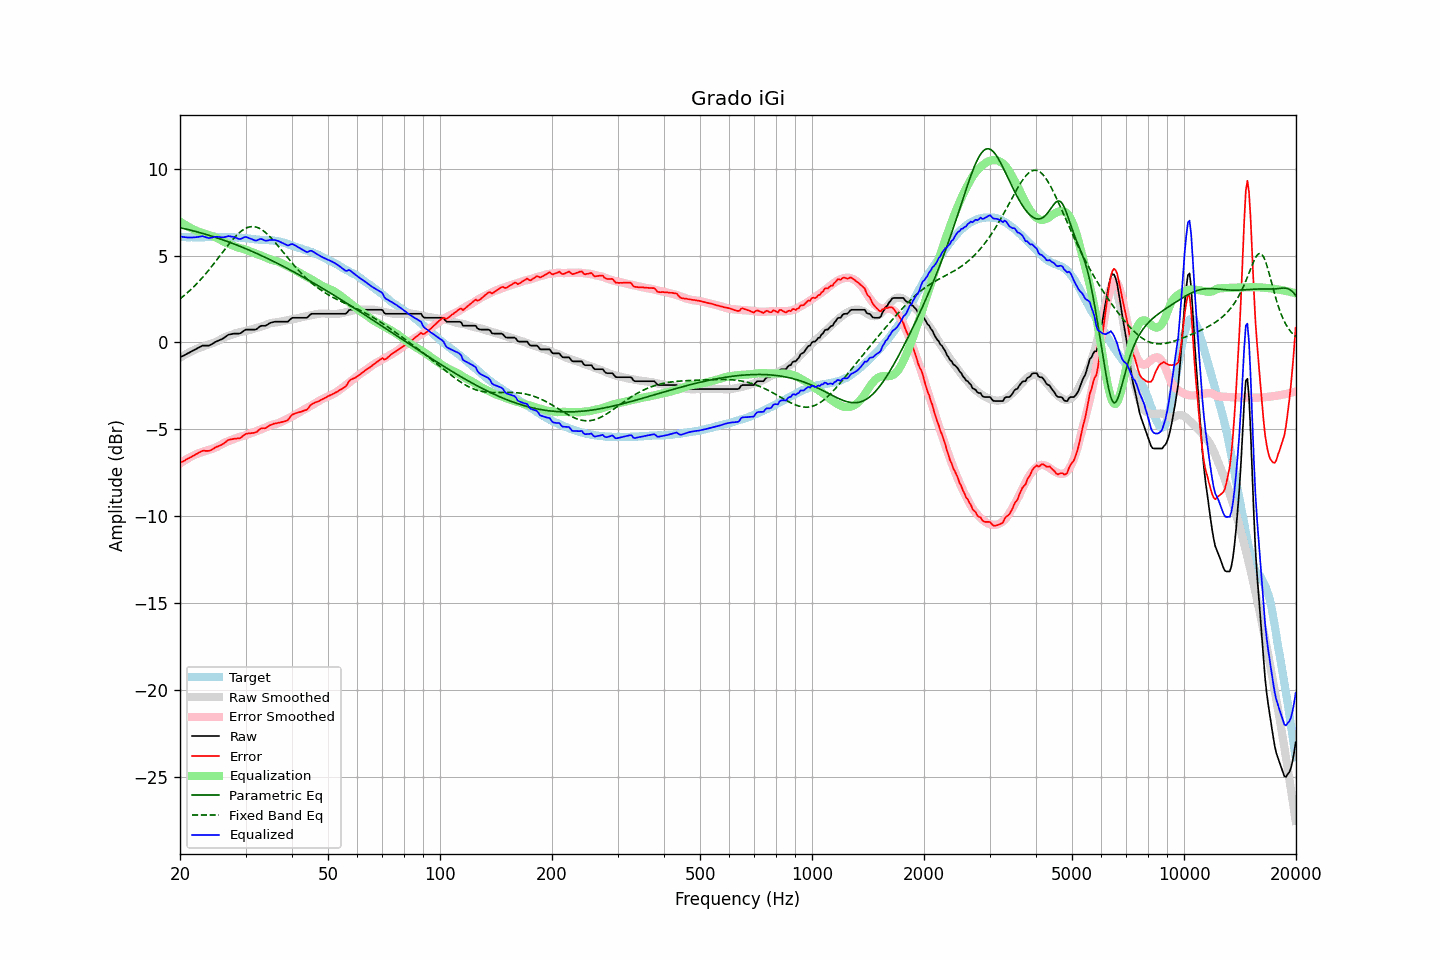

The data file committed next to this chart (first rows):
frequency, raw, error, smoothed, error_smoothed, equalization, parametric_eq, fixed_band_eq, equalized_raw, equalized_smoothed, target
20.00, -0.86, -6.94, -0.88, -6.96, 6.96, 6.60, 2.51, 6.10, 6.08, 6.08
20.20, -0.81, -6.88, -0.82, -6.89, 6.89, 6.58, 2.58, 6.08, 6.07, 6.07
20.40, -0.77, -6.84, -0.76, -6.83, 6.83, 6.56, 2.65, 6.06, 6.07, 6.07
20.61, -0.72, -6.79, -0.71, -6.77, 6.77, 6.54, 2.73, 6.05, 6.06, 6.07
20.81, -0.67, -6.72, -0.66, -6.72, 6.72, 6.51, 2.81, 6.05, 6.06, 6.05
21.02, -0.63, -6.68, -0.61, -6.67, 6.67, 6.49, 2.89, 6.04, 6.06, 6.05
21.23, -0.58, -6.63, -0.56, -6.61, 6.61, 6.47, 2.98, 6.03, 6.05, 6.05
21.44, -0.53, -6.59, -0.51, -6.56, 6.56, 6.45, 3.06, 6.04, 6.05, 6.06
21.66, -0.48, -6.53, -0.47, -6.52, 6.52, 6.42, 3.15, 6.04, 6.05, 6.05
21.87, -0.43, -6.48, -0.43, -6.47, 6.47, 6.40, 3.24, 6.05, 6.05, 6.05
22.09, -0.38, -6.42, -0.38, -6.43, 6.43, 6.37, 3.34, 6.05, 6.05, 6.04
22.31, -0.33, -6.38, -0.34, -6.39, 6.39, 6.35, 3.43, 6.06, 6.05, 6.05
22.54, -0.28, -6.32, -0.31, -6.36, 6.36, 6.32, 3.53, 6.08, 6.05, 6.04
22.76, -0.23, -6.28, -0.27, -6.32, 6.32, 6.30, 3.63, 6.09, 6.05, 6.05
22.99, -0.18, -6.23, -0.24, -6.29, 6.29, 6.27, 3.74, 6.11, 6.05, 6.05
23.22, -0.18, -6.23, -0.21, -6.26, 6.26, 6.25, 3.84, 6.08, 6.05, 6.05
23.45, -0.18, -6.24, -0.18, -6.23, 6.23, 6.22, 3.95, 6.05, 6.06, 6.06
23.69, -0.18, -6.23, -0.15, -6.21, 6.21, 6.19, 4.06, 6.03, 6.06, 6.06
23.92, -0.18, -6.23, -0.12, -6.18, 6.18, 6.16, 4.17, 6.00, 6.06, 6.05
24.16, -0.14, -6.20, -0.09, -6.15, 6.15, 6.13, 4.29, 6.01, 6.06, 6.06
24.40, -0.09, -6.16, -0.06, -6.12, 6.12, 6.10, 4.40, 6.03, 6.06, 6.07
24.65, -0.03, -6.10, -0.02, -6.09, 6.09, 6.08, 4.52, 6.06, 6.07, 6.07
24.89, 0.03, -6.04, 0.02, -6.05, 6.05, 6.05, 4.64, 6.08, 6.07, 6.07
25.14, 0.07, -5.99, 0.06, -6.00, 6.00, 6.01, 4.76, 6.08, 6.07, 6.07
25.39, 0.11, -5.96, 0.11, -5.96, 5.96, 5.98, 4.88, 6.07, 6.07, 6.07
25.65, 0.15, -5.92, 0.16, -5.91, 5.91, 5.95, 5.00, 6.06, 6.07, 6.07
25.91, 0.19, -5.87, 0.21, -5.85, 5.85, 5.92, 5.13, 6.04, 6.07, 6.06
26.16, 0.24, -5.83, 0.26, -5.80, 5.80, 5.89, 5.25, 6.04, 6.07, 6.07
26.43, 0.31, -5.76, 0.31, -5.76, 5.76, 5.86, 5.37, 6.07, 6.06, 6.07
26.69, 0.37, -5.69, 0.35, -5.72, 5.72, 5.82, 5.49, 6.09, 6.06, 6.06
26.96, 0.44, -5.61, 0.38, -5.68, 5.68, 5.79, 5.61, 6.12, 6.06, 6.05
27.23, 0.46, -5.59, 0.41, -5.64, 5.64, 5.75, 5.72, 6.10, 6.06, 6.05
27.50, 0.48, -5.57, 0.44, -5.61, 5.61, 5.72, 5.83, 6.09, 6.05, 6.05
27.77, 0.50, -5.55, 0.48, -5.57, 5.57, 5.68, 5.94, 6.07, 6.05, 6.05
28.05, 0.51, -5.53, 0.51, -5.53, 5.53, 5.65, 6.04, 6.04, 6.04, 6.04
28.33, 0.51, -5.53, 0.54, -5.50, 5.50, 5.61, 6.14, 6.01, 6.04, 6.04
28.62, 0.51, -5.52, 0.57, -5.46, 5.46, 5.58, 6.23, 5.97, 6.03, 6.03
28.90, 0.51, -5.52, 0.59, -5.43, 5.43, 5.54, 6.32, 5.94, 6.02, 6.03
29.19, 0.55, -5.47, 0.61, -5.41, 5.41, 5.50, 6.39, 5.96, 6.02, 6.02
29.48, 0.62, -5.39, 0.62, -5.39, 5.39, 5.47, 6.46, 6.01, 6.01, 6.01
29.78, 0.69, -5.31, 0.64, -5.36, 5.36, 5.43, 6.52, 6.05, 6.00, 6.00
30.08, 0.74, -5.26, 0.66, -5.33, 5.33, 5.39, 6.57, 6.07, 5.99, 6.00
30.38, 0.74, -5.24, 0.69, -5.29, 5.29, 5.35, 6.61, 6.03, 5.98, 5.98
30.68, 0.74, -5.23, 0.71, -5.26, 5.26, 5.31, 6.64, 6.00, 5.97, 5.97
30.99, 0.74, -5.22, 0.74, -5.22, 5.22, 5.27, 6.66, 5.96, 5.96, 5.96
31.30, 0.74, -5.20, 0.76, -5.19, 5.19, 5.23, 6.66, 5.93, 5.95, 5.94
31.61, 0.74, -5.20, 0.79, -5.15, 5.15, 5.19, 6.66, 5.89, 5.94, 5.94
31.93, 0.74, -5.18, 0.81, -5.12, 5.12, 5.15, 6.64, 5.86, 5.93, 5.92
32.24, 0.79, -5.13, 0.84, -5.08, 5.08, 5.11, 6.62, 5.87, 5.92, 5.92
32.57, 0.87, -5.04, 0.87, -5.05, 5.05, 5.06, 6.58, 5.92, 5.91, 5.91
32.89, 0.94, -4.96, 0.90, -5.01, 5.01, 5.02, 6.53, 5.95, 5.91, 5.90
33.22, 0.96, -4.94, 0.93, -4.98, 4.98, 4.98, 6.48, 5.94, 5.90, 5.90
33.55, 0.96, -4.93, 0.96, -4.94, 4.94, 4.94, 6.41, 5.90, 5.90, 5.89
33.89, 0.96, -4.94, 1.00, -4.90, 4.90, 4.89, 6.34, 5.86, 5.89, 5.90
34.23, 1.00, -4.88, 1.03, -4.85, 4.85, 4.85, 6.26, 5.85, 5.89, 5.88
34.57, 1.06, -4.82, 1.07, -4.81, 4.81, 4.80, 6.17, 5.87, 5.88, 5.88
34.92, 1.12, -4.76, 1.10, -4.78, 4.78, 4.76, 6.08, 5.90, 5.87, 5.88
35.27, 1.15, -4.73, 1.12, -4.75, 4.75, 4.71, 5.98, 5.90, 5.87, 5.88
35.62, 1.17, -4.68, 1.13, -4.72, 4.72, 4.67, 5.88, 5.89, 5.86, 5.86
35.97, 1.19, -4.66, 1.14, -4.70, 4.70, 4.62, 5.77, 5.89, 5.85, 5.85
... 635 more rows
